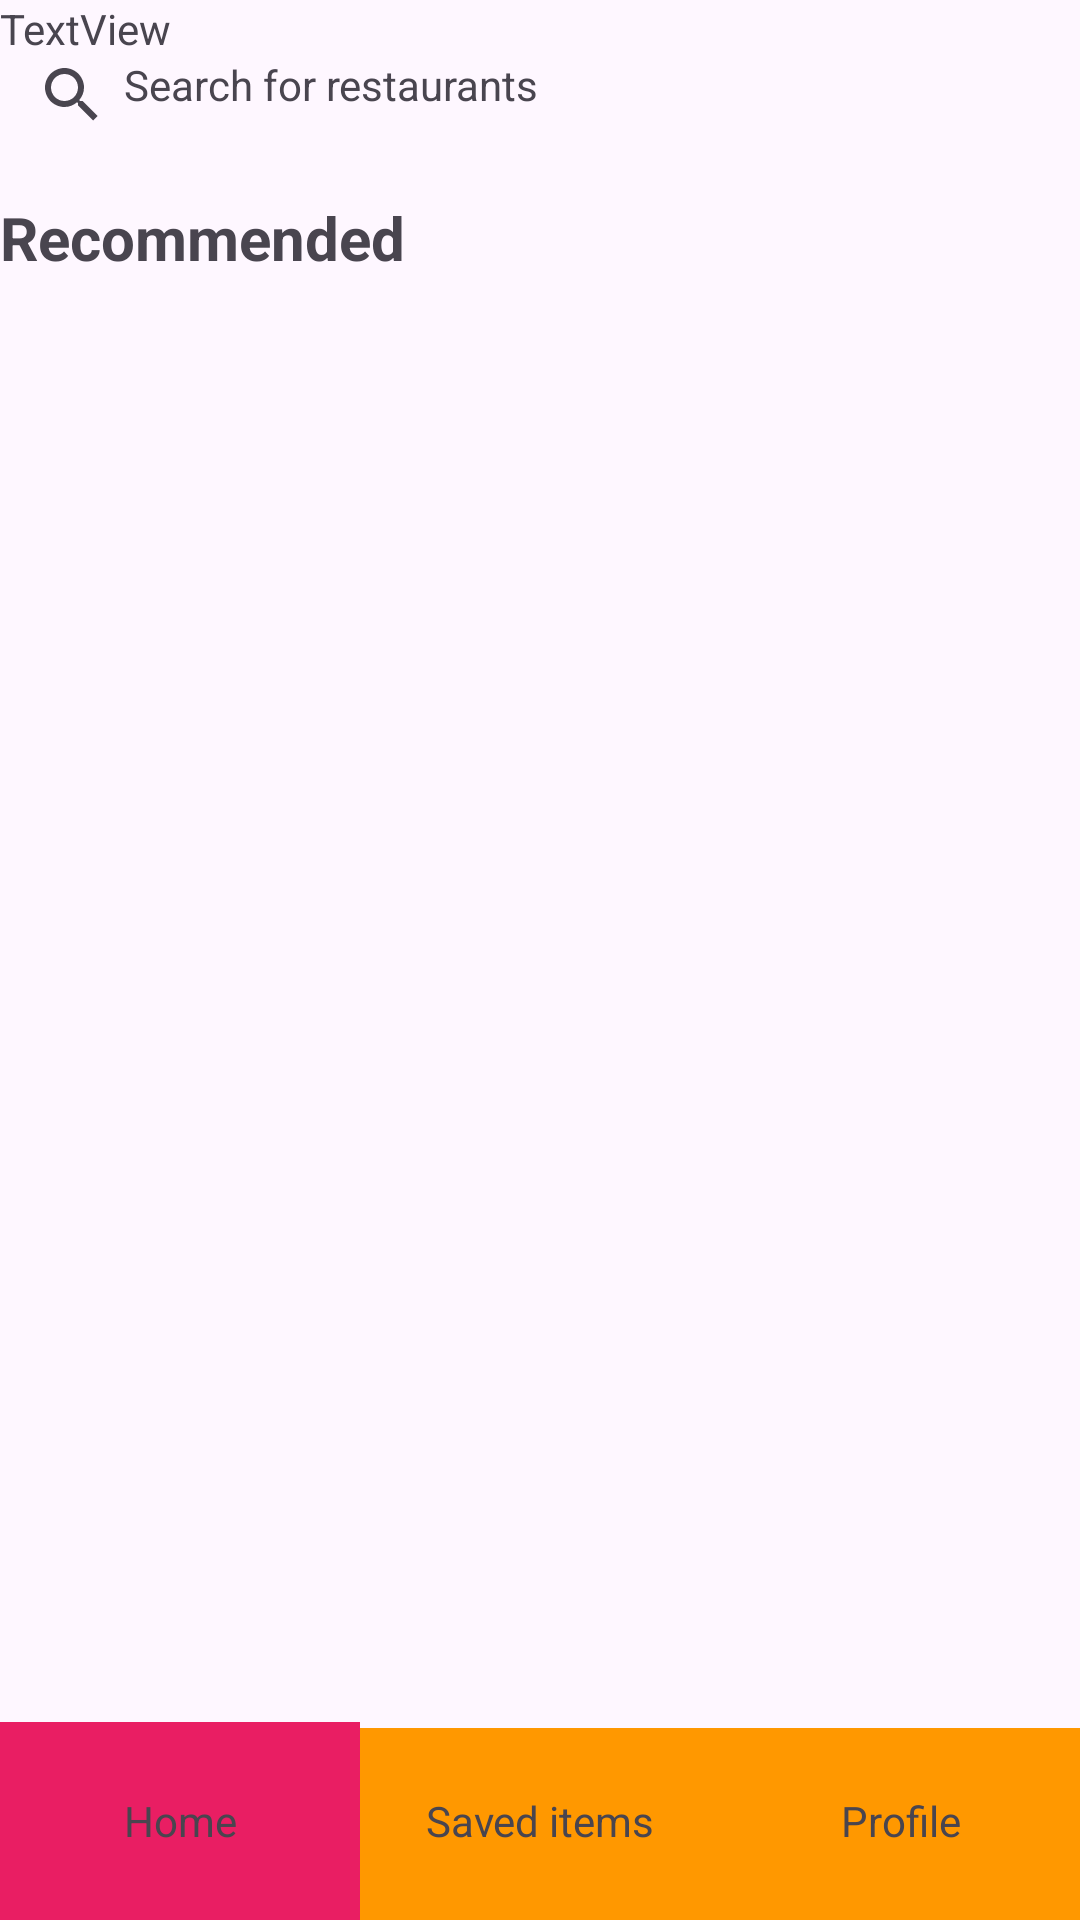

Produce the Android XML layout that renders to this screen, including the resource entries it uses.
<!-- AndroidManifest.xml: application theme Theme.MockDeliveryApp -->
<!-- res/layout/main_screen.xml -->
<?xml version="1.0" encoding="utf-8"?>
<androidx.constraintlayout.widget.ConstraintLayout xmlns:android="http://schemas.android.com/apk/res/android"
    xmlns:app="http://schemas.android.com/apk/res-auto"
    xmlns:tools="http://schemas.android.com/tools"
    android:id="@+id/main"
    android:layout_width="match_parent"
    android:layout_height="match_parent"
    tools:context=".MainScreen">

    <LinearLayout
        android:id="@+id/bottom_tabs"
        android:layout_width="match_parent"
        android:layout_height="66dp"
        android:orientation="horizontal"
        android:weightSum="3"
        app:layout_constraintBottom_toBottomOf="parent"
        app:layout_constraintEnd_toEndOf="parent"
        app:layout_constraintStart_toStartOf="parent"
        app:layout_constraintTop_toTopOf="parent"
        app:layout_constraintVertical_bias="1.0">

        <TextView
            android:id="@+id/tab_home"
            android:layout_width="0dp"
            android:layout_height="match_parent"
            android:layout_weight="1"
            android:background="#E91E63"
            android:gravity="center"
            android:text="Home" />

        <TextView
            android:id="@+id/tab_search"
            android:layout_width="0dp"
            android:layout_height="match_parent"
            android:layout_weight="1"
            android:gravity="center"
            android:text="Saved items" />

        <TextView
            android:id="@+id/tab_profile"
            android:layout_width="0dp"
            android:layout_height="match_parent"
            android:layout_weight="1"
            android:gravity="center"
            android:text="Profile" />

    </LinearLayout>

    <androidx.appcompat.widget.Toolbar
        android:id="@+id/toolbar3"
        android:layout_width="0dp"
        android:layout_height="wrap_content"
        android:background="#E91E63"
        android:backgroundTint="#00FFFFFF"
        android:theme="?attr/actionBarTheme"
        app:layout_constraintBottom_toTopOf="@+id/toolbar6"
        app:layout_constraintEnd_toEndOf="parent"
        app:layout_constraintHorizontal_bias="0.0"
        app:layout_constraintStart_toStartOf="parent"
        app:layout_constraintTop_toTopOf="parent"
        app:layout_constraintVertical_bias="0.0" />

    <androidx.appcompat.widget.Toolbar
        android:id="@+id/toolbar4"
        android:layout_width="0dp"
        android:layout_height="wrap_content"
        android:background="#FF9800"
        android:minHeight="?attr/actionBarSize"
        android:theme="?attr/actionBarTheme"
        app:layout_constraintBottom_toBottomOf="parent"
        app:layout_constraintEnd_toEndOf="parent"
        app:layout_constraintStart_toStartOf="parent"
        app:layout_constraintTop_toTopOf="parent"
        app:layout_constraintVertical_bias="1.0" />

    <TextView
        android:id="@+id/textView"
        android:layout_width="158dp"
        android:layout_height="42dp"
        android:text="@string/search_text"
        app:layout_constraintBottom_toBottomOf="parent"
        app:layout_constraintEnd_toEndOf="parent"
        app:layout_constraintHorizontal_bias="0.205"
        app:layout_constraintStart_toStartOf="parent"
        app:layout_constraintTop_toTopOf="parent"
        app:layout_constraintVertical_bias="0.031" />

    <androidx.recyclerview.widget.RecyclerView
        android:id="@+id/recyclerView"
        android:layout_width="0dp"
        android:layout_height="0dp"
        app:layout_constraintBottom_toTopOf="@+id/recyclerView2"
        app:layout_constraintEnd_toEndOf="parent"
        app:layout_constraintHorizontal_bias="0.0"
        app:layout_constraintStart_toStartOf="parent"
        app:layout_constraintTop_toBottomOf="@+id/toolbar6" />

    <androidx.recyclerview.widget.RecyclerView
        android:id="@+id/recyclerView2"
        android:layout_width="0dp"
        android:layout_height="0dp"
        android:layout_marginStart="1dp"
        android:layout_marginTop="1dp"
        android:layout_marginBottom="1dp"
        app:layout_constraintBottom_toTopOf="@+id/toolbar4"
        app:layout_constraintEnd_toEndOf="parent"
        app:layout_constraintStart_toStartOf="parent"
        app:layout_constraintTop_toBottomOf="@+id/recyclerView" />

    <androidx.appcompat.widget.Toolbar
        android:id="@+id/toolbar6"
        android:layout_width="0dp"
        android:layout_height="35dp"
        android:minHeight="?attr/actionBarSize"
        android:theme="?attr/actionBarTheme"
        app:layout_constraintBottom_toTopOf="@+id/recyclerView"
        app:layout_constraintEnd_toEndOf="parent"
        app:layout_constraintHorizontal_bias="0.0"
        app:layout_constraintStart_toStartOf="parent"
        app:layout_constraintTop_toBottomOf="@+id/toolbar3"
        app:layout_constraintVertical_bias="0.0" />

    <LinearLayout
        android:id="@+id/bottom_tabs1"
        android:layout_width="match_parent"
        android:layout_height="66dp"
        android:orientation="horizontal"
        android:weightSum="3"
        app:layout_constraintBottom_toBottomOf="parent"
        app:layout_constraintEnd_toEndOf="parent"
        app:layout_constraintStart_toStartOf="parent">

        <TextView
            android:id="@+id/tab_home1"
            android:layout_width="0dp"
            android:layout_height="match_parent"
            android:layout_weight="1"
            android:background="#E91E63"
            android:gravity="center"
            android:text="Home" />

        <TextView
            android:id="@+id/tab_search1"
            android:layout_width="0dp"
            android:layout_height="match_parent"
            android:layout_weight="1"
            android:gravity="center"
            android:text="Saved items" />

        <TextView
            android:id="@+id/tab_profile1"
            android:layout_width="0dp"
            android:layout_height="match_parent"
            android:layout_weight="1"
            android:gravity="center"
            android:text="Profile" />
    </LinearLayout>

    <androidx.appcompat.widget.Toolbar
        android:id="@+id/toolbar2"
        android:layout_width="0dp"
        android:layout_height="35dp"
        android:minHeight="?attr/actionBarSize"
        android:theme="?attr/actionBarTheme"
        app:layout_constraintBottom_toTopOf="@+id/recyclerView2"
        app:layout_constraintEnd_toEndOf="parent"
        app:layout_constraintHorizontal_bias="0.0"
        app:layout_constraintStart_toStartOf="parent"
        app:layout_constraintTop_toBottomOf="@+id/recyclerView"
        app:layout_constraintVertical_bias="0.0" />

    <SearchView
        android:id="@+id/searchView"
        android:layout_width="408dp"
        android:layout_height="63dp"
        android:layout_marginBottom="1dp"
        app:layout_constraintBottom_toTopOf="@+id/toolbar6"
        app:layout_constraintEnd_toEndOf="@+id/toolbar3"
        app:layout_constraintHorizontal_bias="0.0"
        app:layout_constraintStart_toStartOf="@+id/toolbar3"
        app:layout_constraintTop_toTopOf="parent"
        app:layout_constraintVertical_bias="0.0" />

    <TextView
        android:id="@+id/textView18"
        android:layout_width="118dp"
        android:layout_height="18dp"
        android:text="TextView"
        tools:layout_editor_absoluteX="1dp"
        tools:layout_editor_absoluteY="713dp" />

    <TextView
        android:id="@+id/textView50"
        android:layout_width="178dp"
        android:layout_height="32dp"
        android:text="Recommended"
        android:textSize="20sp"
        android:textStyle="bold"
        app:layout_constraintBottom_toTopOf="@+id/recyclerView"
        app:layout_constraintTop_toBottomOf="@+id/toolbar3"
        tools:layout_editor_absoluteX="10dp" />

</androidx.constraintlayout.widget.ConstraintLayout>
<!-- resources referenced by this layout -->
<resources>
  <string name="search_text">Search for restaurants</string>
  <style name="Theme.MockDeliveryApp" parent="Base.Theme.MockDeliveryApp" />
  <style name="Base.Theme.MockDeliveryApp" parent="Theme.Material3.DayNight.NoActionBar">
          
          
      </style>
</resources>
